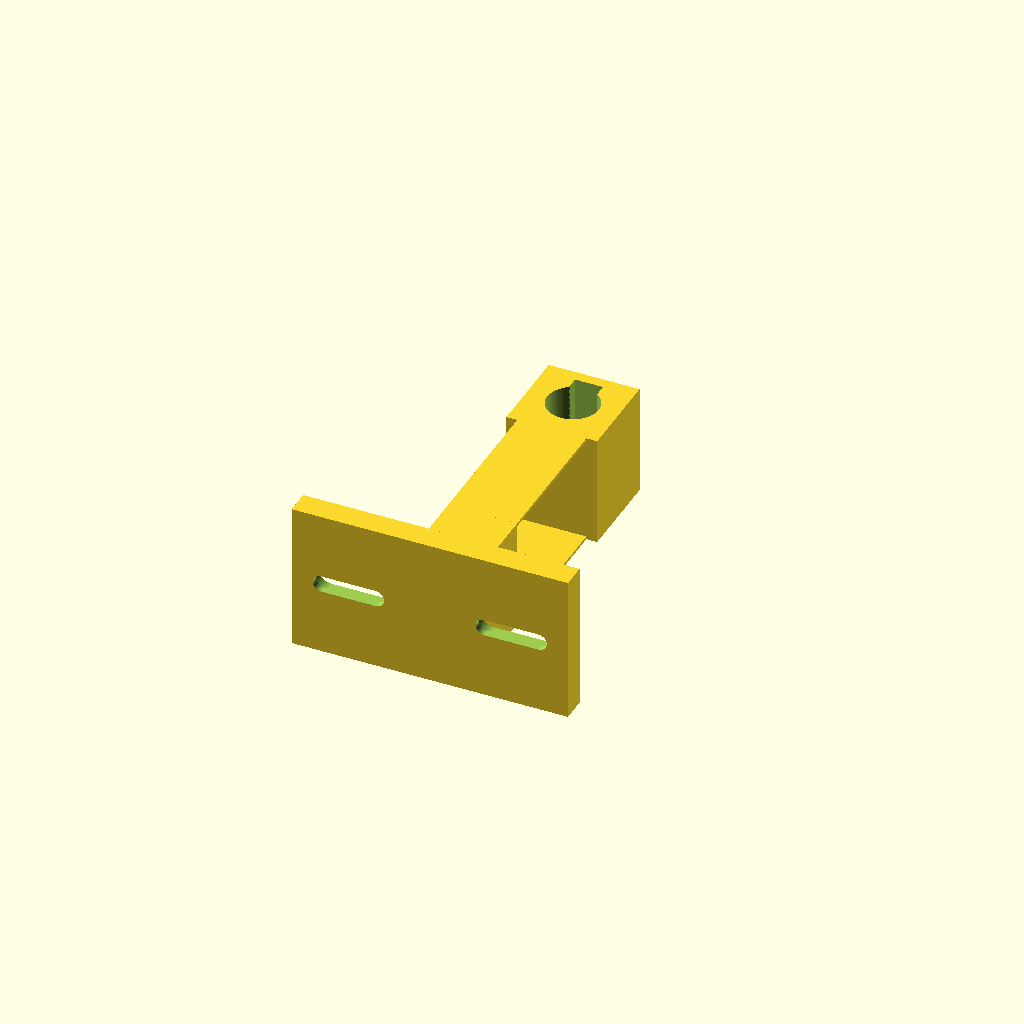
Cell 1 — every parameter at its default value.
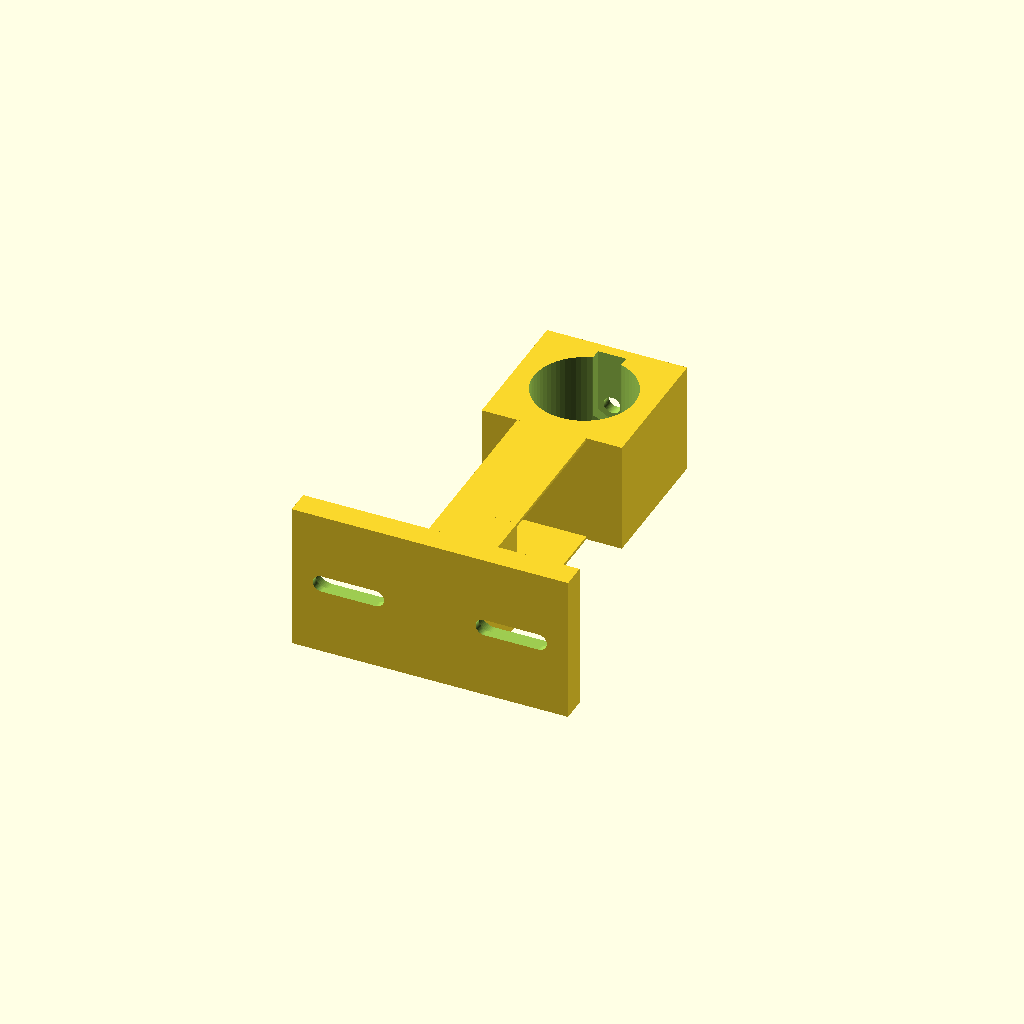
Cell 2 — pen_d set to 20, the other parameters unchanged.
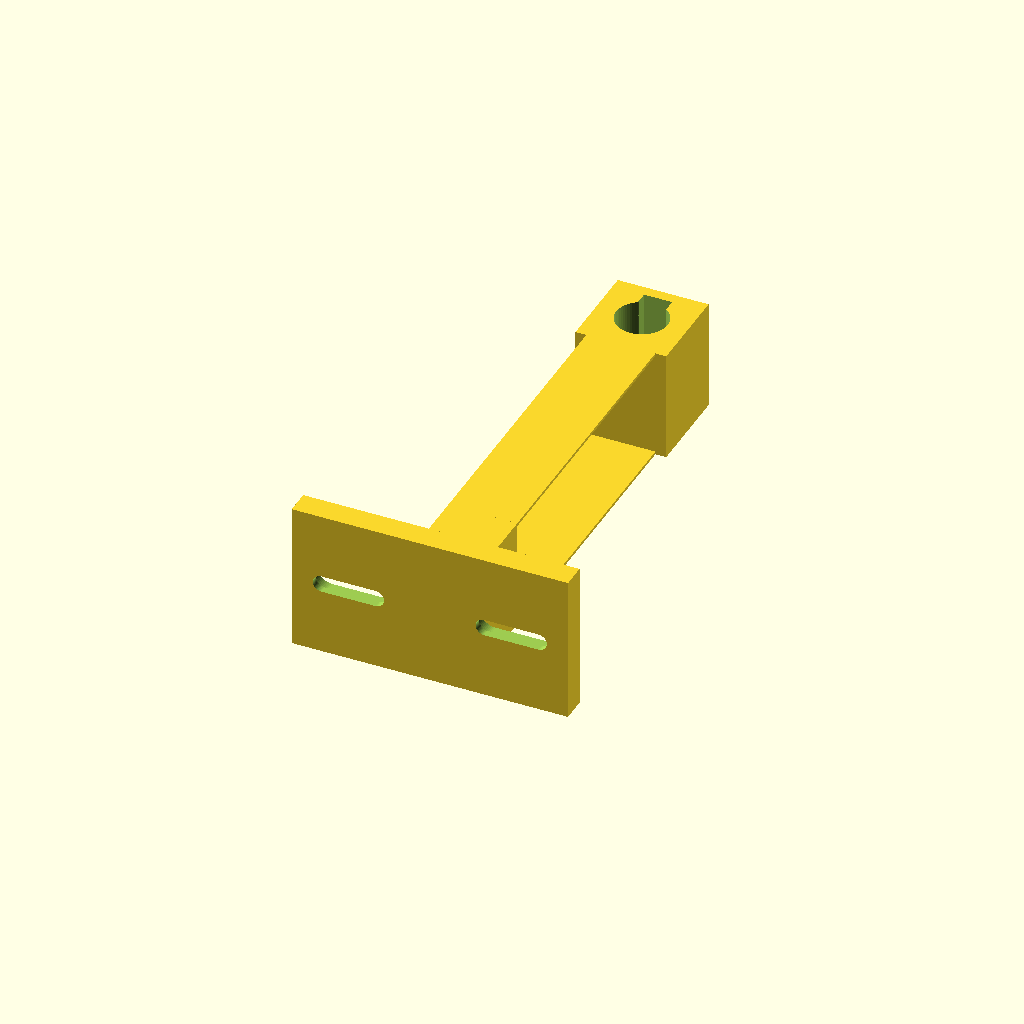
Cell 3: the same model with leaf_len = 60.
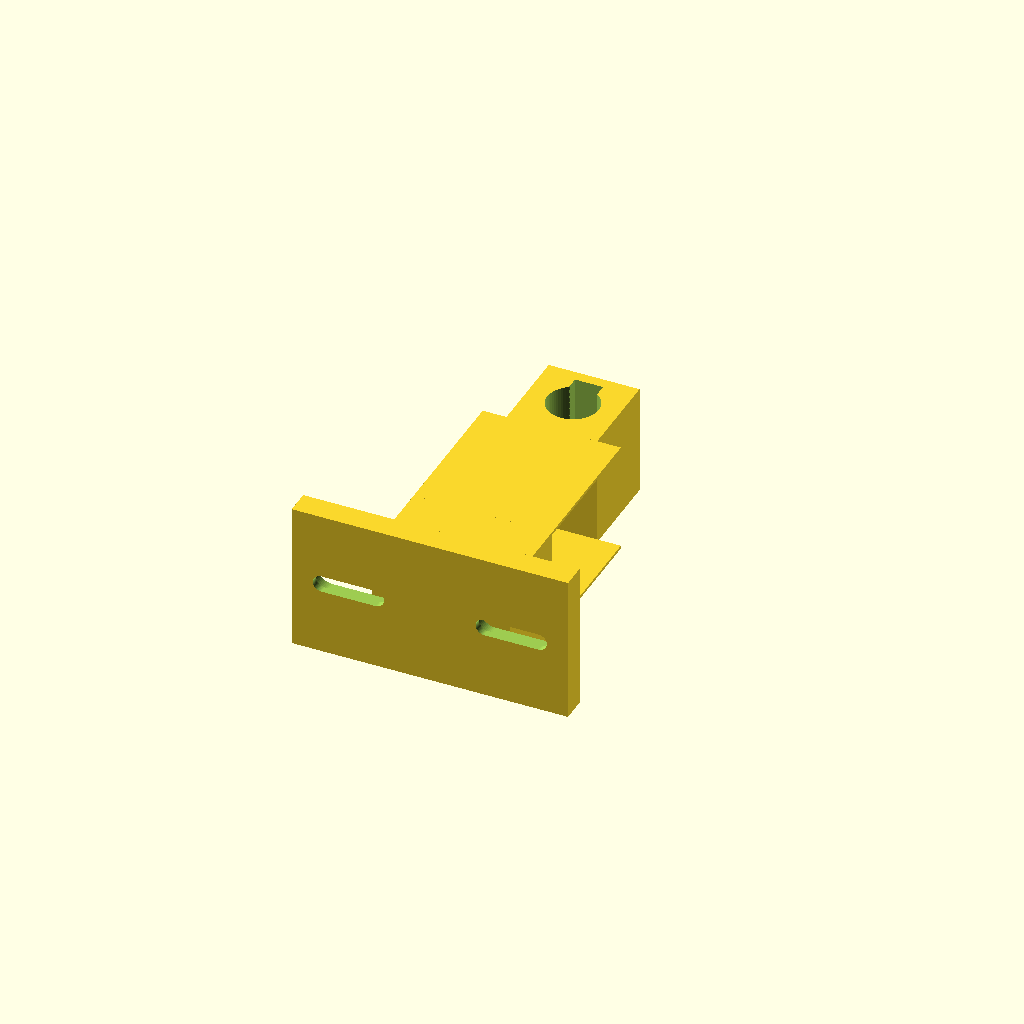
Cell 4: leaf_w = 28 (everything else at default).
One fixed orthographic camera (rotation 55°, 0°, 25°; colour scheme Cornfield) for every cell.
The OpenSCAD source (hardware/pen_holder.scad):
// Spring-loaded pen holder for a 3D printer, printed in one piece.
//
// A parallelogram flexure (two thin parallel leaves) lets the pen ride up a
// few millimetres when it touches the paper, so slightly uneven paper or a
// Z a little too low gives even, light pressure instead of a gouge or a skip.
// It is not a crash stop: set z_down with care, a few mm too low will bend it hard.
// No springs, bearings or rods to buy: just two M3 screws to mount it and one
// M3 screw + nut to grip the pen.
//
// Print: as oriented (mount plate standing up), PETG or PLA, 0.2 mm layers,
// 4 walls, no supports. The top leaf bridges 30 mm, which most printers manage;
// slow the bridge speed if yours sags.
//
// Mount: bolt the plate to the toolhead (fan shroud / carriage) with M3
// screws through the slots. The slots take any hole spacing from
// slot_min to slot_max, so measure your two screw holes and they will fit.

/* [Pen] */
pen_d        = 10.0;  // pen barrel diameter where it is clamped (measure it!)
clearance    = 0.4;   // added to pen_d for the bore
/* [Flexure] */
leaf_len     = 30;    // longer = softer
leaf_t       = 0.6;   // thinner = softer. Printed flat, so this is layers: 3 x 0.2 mm.
                      // ~1.5 N (150 g) of pen pressure at 2 mm of travel in PLA.
leaf_w       = 14;    // width of each leaf
leaf_gap     = 22;    // vertical distance between the two leaves
/* [Mount] */
plate_w      = 56;
plate_h      = 30;
plate_t      = 5;
slot_min     = 22;    // smallest screw spacing the slots accept
slot_max     = 44;    // largest
slot_z       = 15;    // height of the slot centreline on the plate
standoff     = 12;    // gap from plate to flexure frame (clears fans, hoses)
/* [Hardware] */
m3           = 3.4;
m3_nut_af    = 5.7;   // across flats, with clearance
m3_nut_t     = 2.6;
// Reusing the printer's own screws: the plate is only this thick under each
// screw head, so a screw that held the cover alone still reaches far enough.
screw_seat   = 1.5;   // set to plate_t for a plain plate and longer screws
head_d       = 6.4;   // screw head diameter plus clearance

$fn = 64;

carrier_d = pen_d + clearance + 8;   // carrier block size around the pen
frame_t   = 6;                       // thickness of the fixed back post
H         = leaf_gap + leaf_t;       // overall height of the flexure

module slot(len, d) {
    hull() {
        translate([-len/2, 0, 0]) cylinder(d = d, h = 50, center = true);
        translate([ len/2, 0, 0]) cylinder(d = d, h = 50, center = true);
    }
}

module mount_plate() {
    difference() {
        translate([-plate_w/2, 0, 0]) cube([plate_w, plate_t, plate_h]);
        // two slots, one each side of centre, so any spacing in range fits
        for (s = [-1, 1])
            translate([s * (slot_min + slot_max) / 4, plate_t/2, slot_z])
                rotate([90, 0, 0]) slot((slot_max - slot_min) / 2, m3);
        // pockets for the screw heads, from the outer face, leaving screw_seat of plate
        for (s = [-1, 1])
            translate([s * (slot_min + slot_max) / 4, plate_t + 25 - (plate_t - screw_seat), slot_z])
                rotate([90, 0, 0]) slot((slot_max - slot_min) / 2, head_d);
    }
}

module back_post() {
    // fixed side of the flexure, tied to the plate by a standoff block
    translate([-leaf_w/2, plate_t, 0]) cube([leaf_w, standoff + frame_t, H]);
}

module leaves() {
    y0 = plate_t + standoff + frame_t;
    for (z = [0, leaf_gap])
        translate([-leaf_w/2, y0 - 0.01, z]) cube([leaf_w, leaf_len + 0.02, leaf_t]);
}

module carrier() {
    y0 = plate_t + standoff + frame_t + leaf_len;
    difference() {
        translate([-carrier_d/2, y0, 0]) cube([carrier_d, carrier_d, H]);
        // pen bore, straight through vertically
        translate([0, y0 + carrier_d/2, -1]) cylinder(d = pen_d + clearance, h = H + 2);
        // clamp screw from the front, with a captive nut
        translate([0, y0 + carrier_d/2, H/2]) rotate([-90, 0, 0]) cylinder(d = m3, h = carrier_d);
        translate([0, y0 + carrier_d - 2.2 - m3_nut_t, H/2])
            rotate([-90, 0, 0]) rotate([0, 0, 30]) cylinder(d = m3_nut_af / cos(30), h = m3_nut_t, $fn = 6);
        // let the nut drop in from the top
        translate([-m3_nut_af/2, y0 + carrier_d - 2.2 - m3_nut_t, H/2]) cube([m3_nut_af, m3_nut_t, H]);
    }
}

union() {
    mount_plate();
    back_post();
    leaves();
    carrier();
}
Parameter table extracted from the source (name, type, default, range or options):
pen_d: number, default 10
clearance: number, default 0.4
leaf_len: number, default 30
leaf_t: number, default 0.6
leaf_w: number, default 14
leaf_gap: number, default 22
plate_w: number, default 56
plate_h: number, default 30
plate_t: number, default 5
slot_min: number, default 22
slot_max: number, default 44
slot_z: number, default 15
standoff: number, default 12
m3: number, default 3.4
m3_nut_af: number, default 5.7
m3_nut_t: number, default 2.6
screw_seat: number, default 1.5
head_d: number, default 6.4
frame_t: number, default 6
